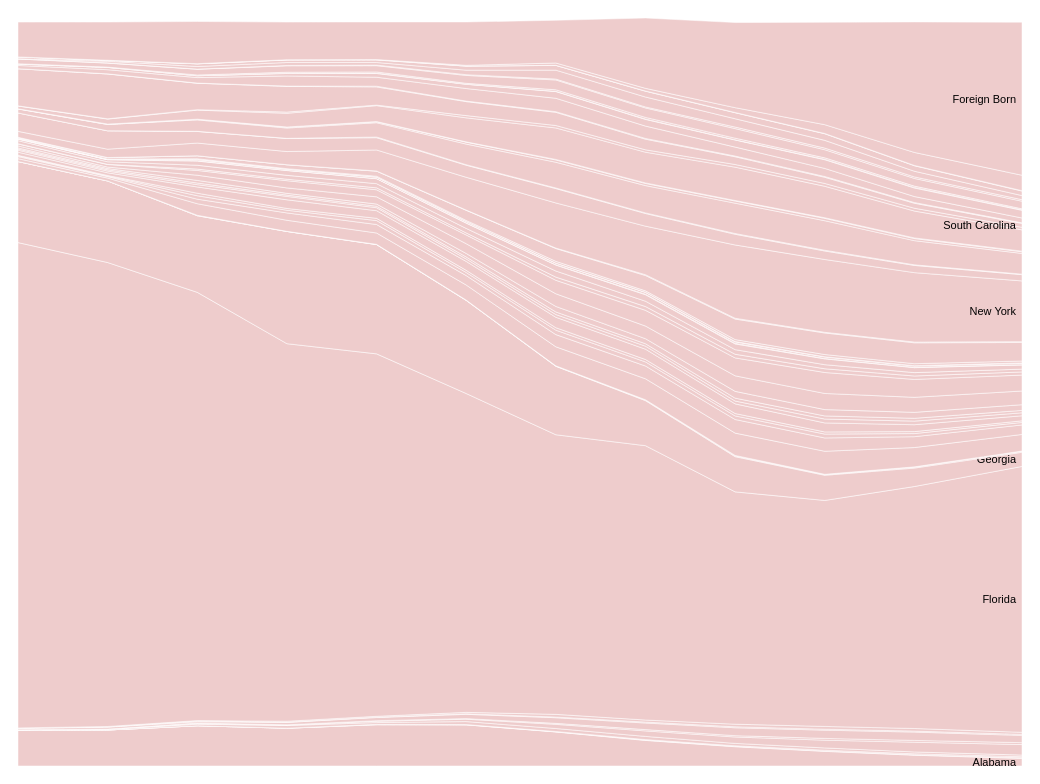
D3 v3 page, settled after 480 driven frames (8 s of simulated time); the page loaded 1 data file(s).



	var margin = {top: 10, right: 10, bottom: 10, left: 10 },
	    width = innerWidth - margin.left - margin.right,
	    height = innerHeight - margin.top - margin.bottom;

	var svg = d3.select('.ChartBox')
	    .append('svg')
	        .attr({ width: innerWidth, height: innerHeight })
	    .append('g')
	        .attr('transform', 'translate(' + [margin.left, margin.top] + ')');

	var x = d3.scale.linear().range([0, width]),
	    y = d3.scale.linear().range([height, 0]);

	var area = d3.svg.area()
	    .x(function(d) { return x(d.x); })
	    .y0(function(d) { return y(d.y0); })
	    .y1(function(d) { return y(d.y0 + d.y); });

	var color = d3.scale.ordinal()
	    .range(['#ecc', '#dbb', '#caa', '#b99', '#a88']);

	d3.tsv('florida.csv', function(data) {

	    var years = d3.keys(data[0])
	        .filter(function(key) { return !isNaN(key); })
	        .map(function(key) { return +key; });

	    var layers = data.map(function(s) {
	        return {
	            name: s.born_state,
	            region: s.born_region,
	            values: years.map(function(yr) {
	                return { x: +yr, y: +s[yr] };
	            })
	        };
	    });

	    var stack = d3.layout.stack()
	        .values(function(d) { return d.values; });

	    layers = stack(layers);

	    x.domain(d3.extent(years));

	    var maxY = d3.max(layers, function(layer) { 
	        return d3.max(layer.values, function(d) {
	            return d.y + d.y0; });
	        });

	    y.domain([0, maxY]);

	    var state = svg.selectAll(".state")
	        .data(layers)
	      .enter().append("g")
	        .attr("class", "state");

	    state.append("path")
	        .attr("class", "area")
	        .attr("d", function(d) { return area(d.values); })
	        .style("fill", function(d) { return color(d.region); });

	    state
	        .filter(function(d) { return d3.max(d.values, function(d) { return d.y; }) > 0.05; })
	        .append("text")
	        .datum(function(d) { return {
	            name: d.name,
	            value: d.values[d.values.length - 1]};
	        })
	        .attr("transform", function(d) { return "translate(" + x(d.value.x) + "," + y(d.value.y0 + d.value.y / 2) + ")"; })
	        .attr("x", -6)
	        .attr("dy", ".35em")
	        .text(function(d) { return d.name; });

	});



### data: florida.csv
live_state	born_state	1900	1910	1920	1930	1940	1950	1960	1970	1980	1990	2000	2012
Florida	Alabama	0.0477	0.0484	0.0541	0.0508	0.0555	0.0554	0.0458	0.0344	0.0259	0.0197	0.0145	0.0102
Florida	Alaska	0.0000	0.0000	0.0000	0.0000	0.0001	0.0000	0.0002	0.0004	0.0005	0.0005	0.0005	0.0008
Florida	Arizona	0.0000	0.0000	0.0000	0.0001	0.0004	0.0003	0.0004	0.0007	0.0008	0.0011	0.0014	0.0015
Florida	Arkansas	0.0007	0.0009	0.0021	0.0035	0.0024	0.0040	0.0040	0.0043	0.0032	0.0030	0.0025	0.0022
Florida	California	0.0003	0.0003	0.0009	0.0006	0.0017	0.0032	0.0056	0.0074	0.0086	0.0104	0.0131	0.0141
Florida	Colorado	0.0001	0.0001	0.0006	0.0004	0.0008	0.0008	0.0013	0.0017	0.0018	0.0024	0.0024	0.0026
Florida	Connecticut	0.0018	0.0025	0.0018	0.0032	0.0043	0.0058	0.0076	0.0089	0.0106	0.0111	0.0112	0.0097
Florida	Delaware	0.0002	0.0004	0.0010	0.0004	0.0005	0.0007	0.0009	0.0012	0.0013	0.0013	0.0013	0.0014
Florida	District of Columbia	0.0004	0.0005	0.0005	0.0012	0.0011	0.0019	0.0036	0.0028	0.0035	0.0037	0.0035	0.0028
Florida	Florida	0.6524	0.6237	0.5757	0.5075	0.4872	0.4286	0.3759	0.3688	0.3123	0.3038	0.3253	0.3574
Florida	Georgia	0.1090	0.1097	0.1031	0.1509	0.1469	0.1251	0.0920	0.0605	0.0473	0.0338	0.0248	0.0190
Florida	Hawaii	0.0000	0.0000	0.0000	0.0000	0.0001	0.0003	0.0003	0.0008	0.0009	0.0009	0.0011	0.0013
Florida	Idaho	0.0000	0.0000	0.0005	0.0001	0.0002	0.0002	0.0003	0.0004	0.0008	0.0004	0.0005	0.0004
Florida	Illinois	0.0038	0.0038	0.0156	0.0149	0.0153	0.0203	0.0256	0.0282	0.0300	0.0310	0.0260	0.0223
Florida	Indiana	0.0028	0.0020	0.0061	0.0099	0.0114	0.0126	0.0164	0.0172	0.0183	0.0179	0.0146	0.0128
Florida	Iowa	0.0012	0.0008	0.0046	0.0036	0.0053	0.0042	0.0060	0.0055	0.0048	0.0052	0.0042	0.0033
Florida	Kansas	0.0005	0.0007	0.0034	0.0024	0.0030	0.0029	0.0033	0.0032	0.0032	0.0029	0.0026	0.0022
Florida	Kentucky	0.0042	0.0036	0.0084	0.0116	0.0103	0.0120	0.0140	0.0139	0.0130	0.0121	0.0093	0.0068
Florida	Louisiana	0.0027	0.0023	0.0031	0.0046	0.0040	0.0033	0.0037	0.0041	0.0038	0.0052	0.0048	0.0040
Florida	Maine	0.0015	0.0017	0.0022	0.0017	0.0020	0.0027	0.0035	0.0032	0.0039	0.0042	0.0038	0.0032
Florida	Maryland	0.0016	0.0017	0.0035	0.0024	0.0029	0.0047	0.0074	0.0068	0.0091	0.0085	0.0080	0.0077
Florida	Massachusetts	0.0027	0.0020	0.0070	0.0073	0.0097	0.0131	0.0170	0.0170	0.0209	0.0217	0.0202	0.0184
Florida	Michigan	0.0026	0.0035	0.0064	0.0097	0.0095	0.0117	0.0181	0.0211	0.0241	0.0282	0.0241	0.0214
Florida	Minnesota	0.0004	0.0003	0.0018	0.0020	0.0026	0.0028	0.0043	0.0051	0.0049	0.0050	0.0046	0.0042
Florida	Mississippi	0.0040	0.0033	0.0052	0.0052	0.0056	0.0061	0.0082	0.0072	0.0062	0.0055	0.0045	0.0038
Florida	Missouri	0.0022	0.0027	0.0056	0.0065	0.0067	0.0070	0.0080	0.0087	0.0077	0.0078	0.0067	0.0056
Florida	Montana	0.0000	0.0004	0.0006	0.0002	0.0002	0.0005	0.0005	0.0007	0.0008	0.0006	0.0005	0.0004
Florida	Nebraska	0.0007	0.0000	0.0016	0.0015	0.0020	0.0017	0.0021	0.0024	0.0019	0.0020	0.0017	0.0017
Florida	Nevada	0.0000	0.0000	0.0000	0.0001	0.0000	0.0002	0.0001	0.0002	0.0006	0.0003	0.0005	0.0007
Florida	New Hampshire	0.0007	0.0005	0.0009	0.0007	0.0011	0.0013	0.0023	0.0019	0.0025	0.0029	0.0026	0.0025
Florida	New Jersey	0.0009	0.0020	0.0040	0.0052	0.0068	0.0136	0.0172	0.0206	0.0276	0.0290	0.0281	0.0249
Florida	New Mexico	0.0000	0.0001	0.0000	0.0001	0.0003	0.0003	0.0006	0.0011	0.0011	0.0009	0.0010	0.0011
Florida	New York	0.0080	0.0113	0.0171	0.0177	0.0282	0.0441	0.0607	0.0653	0.0985	0.0979	0.0933	0.0817
Florida	North Carolina	0.0248	0.0247	0.0156	0.0176	0.0165	0.0162	0.0193	0.0170	0.0144	0.0114	0.0097	0.0084
Florida	North Dakota	0.0000	0.0000	0.0002	0.0001	0.0009	0.0007	0.0008	0.0008	0.0010	0.0010	0.0008	0.0007
Florida	Ohio	0.0053	0.0085	0.0153	0.0139	0.0192	0.0277	0.0346	0.0367	0.0408	0.0397	0.0325	0.0278
Florida	Oklahoma	0.0002	0.0001	0.0009	0.0012	0.0012	0.0026	0.0031	0.0029	0.0029	0.0032	0.0028	0.0023
Florida	Oregon	0.0001	0.0004	0.0001	0.0002	0.0004	0.0004	0.0007	0.0007	0.0007	0.0008	0.0009	0.0008
Florida	Pennsylvania	0.0037	0.0068	0.0122	0.0184	0.0214	0.0323	0.0423	0.0413	0.0448	0.0423	0.0361	0.0286
Florida	Rhode Island	0.0002	0.0003	0.0006	0.0016	0.0007	0.0030	0.0033	0.0032	0.0036	0.0038	0.0038	0.0034
Florida	South Carolina	0.0499	0.0603	0.0355	0.0346	0.0245	0.0188	0.0177	0.0143	0.0104	0.0083	0.0067	0.0053
Florida	South Dakota	0.0001	0.0001	0.0002	0.0004	0.0009	0.0007	0.0009	0.0010	0.0009	0.0010	0.0009	0.0007
Florida	Tennessee	0.0043	0.0056	0.0074	0.0136	0.0121	0.0169	0.0180	0.0166	0.0121	0.0109	0.0081	0.0066
Florida	Texas	0.0019	0.0031	0.0025	0.0033	0.0050	0.0057	0.0090	0.0090	0.0095	0.0117	0.0115	0.0103
Florida	Utah	0.0000	0.0000	0.0000	0.0004	0.0006	0.0002	0.0004	0.0006	0.0004	0.0007	0.0008	0.0007
Florida	Vermont	0.0004	0.0004	0.0010	0.0013	0.0015	0.0011	0.0020	0.0021	0.0021	0.0018	0.0017	0.0013
Florida	Virginia	0.0064	0.0054	0.0078	0.0087	0.0084	0.0106	0.0132	0.0127	0.0128	0.0109	0.0103	0.0102
Florida	Washington	0.0002	0.0003	0.0001	0.0004	0.0008	0.0010	0.0012	0.0013	0.0021	0.0022	0.0021	0.0021
Florida	West Virginia	0.0002	0.0021	0.0035	0.0040	0.0035	0.0061	0.0120	0.0134	0.0112	0.0104	0.0076	0.0055
Florida	Wisconsin	0.0024	0.0013	0.0036	0.0033	0.0034	0.0054	0.0064	0.0078	0.0081	0.0089	0.0074	0.0061
Florida	Wyoming	0.0000	0.0000	0.0001	0.0003	0.0004	0.0001	0.0001	0.0003	0.0003	0.0004	0.0004	0.0005
Florida	US Other	0.0000	0.0001	0.0001	0.0001	0.0001	0.0010	0.0031	0.0035	0.0065	0.0118	0.0175	0.0207
Florida	Foreign Born	0.0468	0.0514	0.0567	0.0506	0.0506	0.0583	0.0574	0.0946	0.1144	0.1377	0.1754	0.2058